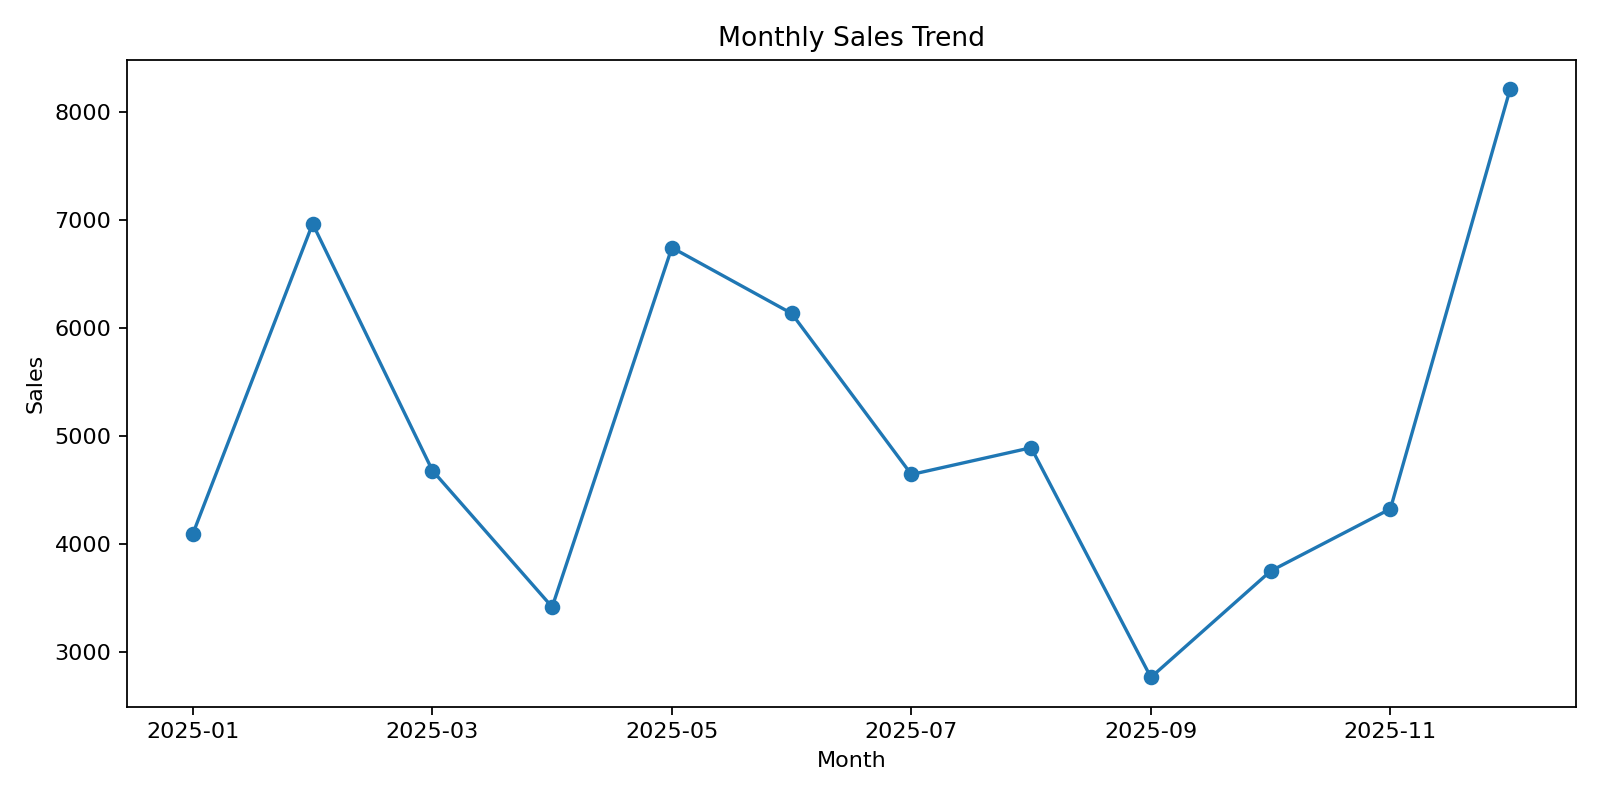

The file beside this chart, header and first rows:
Month, Sales_or_Quantity
2025-01, 4095
2025-02, 6966
2025-03, 4680
2025-04, 3416
2025-05, 6745
2025-06, 6135
2025-07, 4643
2025-08, 4891
2025-09, 2764
2025-10, 3749
2025-11, 4325
2025-12, 8212
